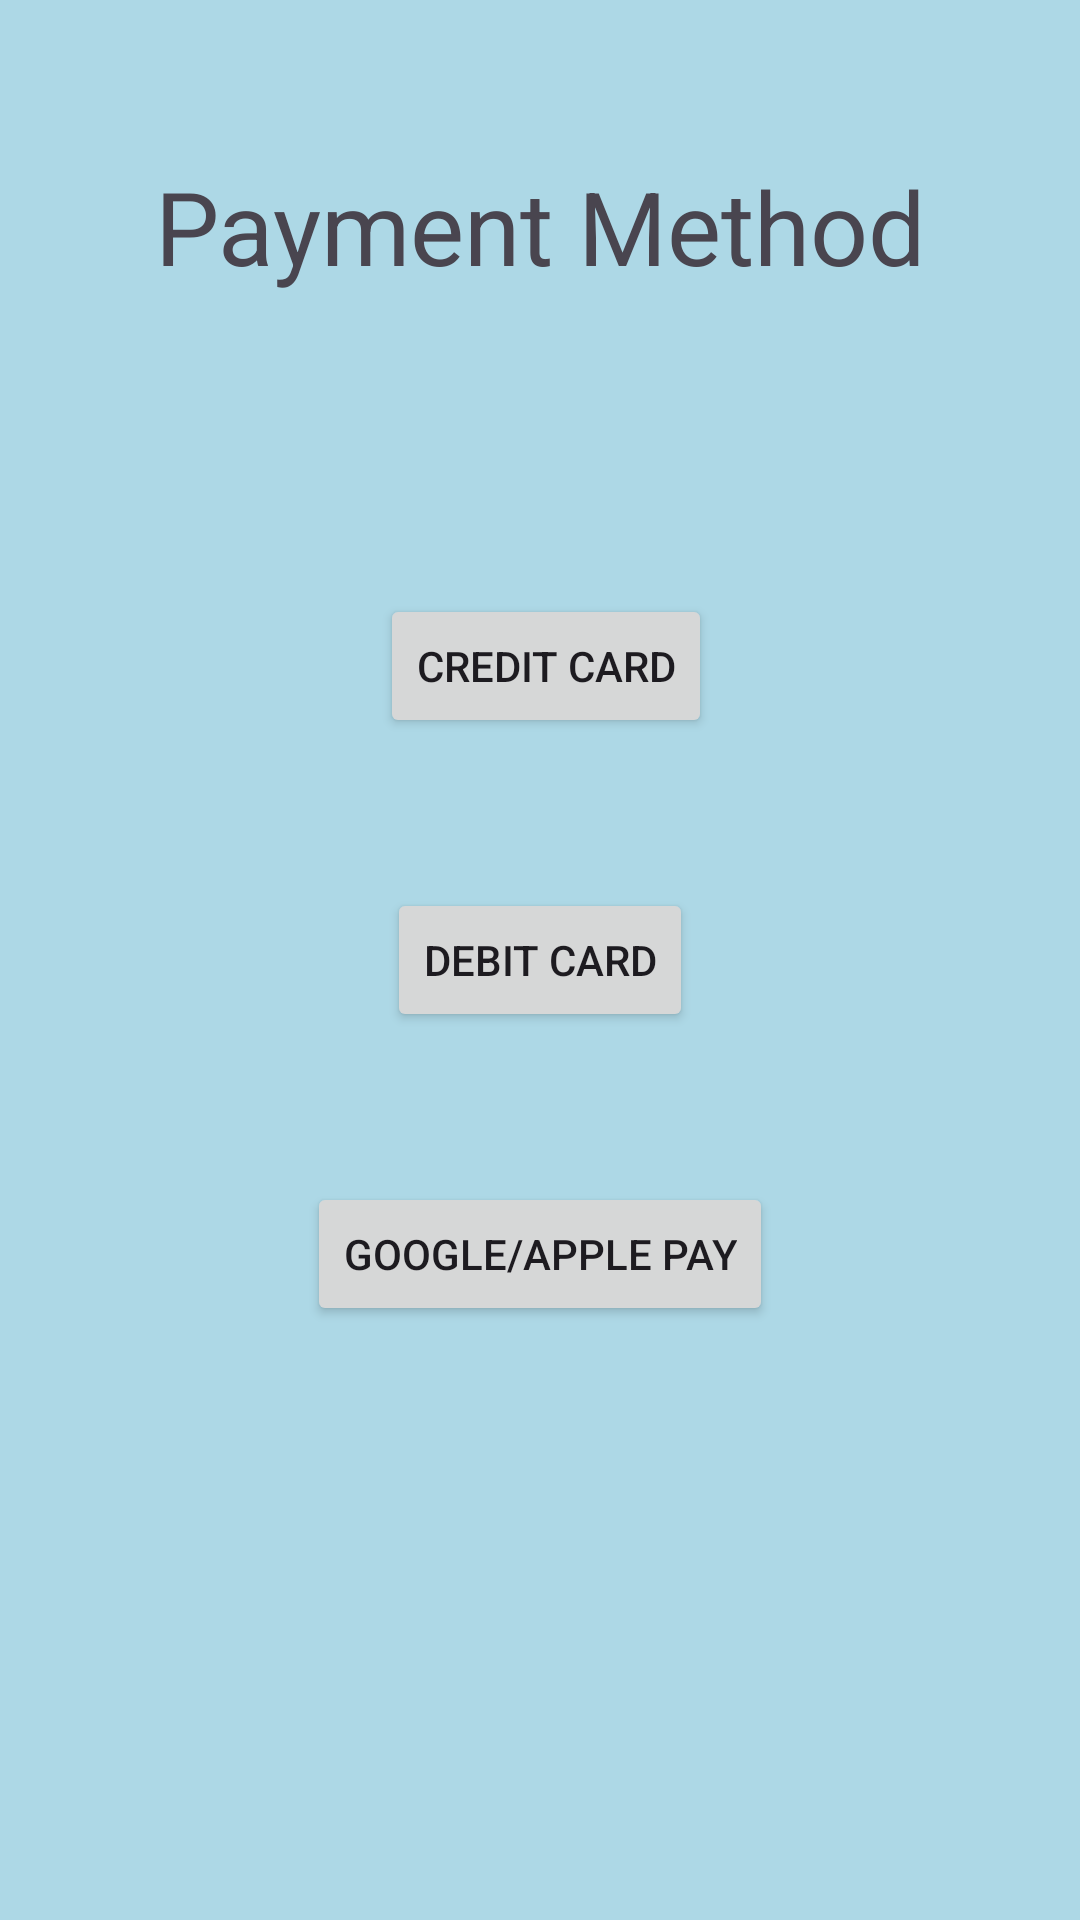

The Android layout XML behind this screen, and the referenced resources:
<!-- AndroidManifest.xml: application theme Theme.Yeuk_Lai_Rickie_Au_MAPD711_ProjectMilestone2 -->
<!-- res/layout/activity_sixth.xml -->
<?xml version="1.0" encoding="utf-8"?>
<androidx.constraintlayout.widget.ConstraintLayout xmlns:android="http://schemas.android.com/apk/res/android"
    xmlns:app="http://schemas.android.com/apk/res-auto"
    xmlns:tools="http://schemas.android.com/tools"
    android:id="@+id/main"
    android:layout_width="match_parent"
    android:layout_height="match_parent"
    android:background="@color/background"

    tools:context=".SixthActivity">

    <Button
        android:id="@+id/debitCardButton"
        android:layout_width="wrap_content"
        android:layout_height="wrap_content"
        android:text="Debit Card"
        tools:layout_editor_absoluteX="162dp"
        tools:layout_editor_absoluteY="354dp"
        app:layout_constraintBottom_toBottomOf="parent"
        app:layout_constraintEnd_toEndOf="parent"
        app:layout_constraintStart_toStartOf="parent"
        app:layout_constraintTop_toTopOf="parent"/>

    <Button
        android:id="@+id/creditCardButton"
        android:layout_width="wrap_content"
        android:layout_height="wrap_content"
        android:layout_marginBottom="50dp"
        android:text="Credit Card"
        app:layout_constraintBottom_toTopOf="@+id/debitCardButton"
        app:layout_constraintEnd_toEndOf="parent"
        app:layout_constraintHorizontal_bias="0.508"
        app:layout_constraintStart_toStartOf="parent" />

    <Button
        android:id="@+id/googleAppleButton"
        android:layout_width="wrap_content"
        android:layout_height="wrap_content"
        android:layout_marginTop="50dp"
        android:text="Google/Apple Pay"
        app:layout_constraintEnd_toEndOf="parent"
        app:layout_constraintStart_toStartOf="parent"
        app:layout_constraintTop_toBottomOf="@+id/debitCardButton" />

    <TextView
        android:id="@+id/textView12"
        android:layout_width="wrap_content"
        android:layout_height="wrap_content"
        android:layout_marginBottom="100dp"
        android:text="Payment Method"
        android:textSize="34sp"
        app:layout_constraintBottom_toTopOf="@+id/creditCardButton"
        app:layout_constraintEnd_toEndOf="parent"
        app:layout_constraintStart_toStartOf="parent" />
</androidx.constraintlayout.widget.ConstraintLayout>
<!-- resources referenced by this layout -->
<resources>
  <color name="background">#FFADD8E6</color>
  <style name="Theme.Yeuk_Lai_Rickie_Au_MAPD711_ProjectMilestone2" parent="Base.Theme.Yeuk_Lai_Rickie_Au_MAPD711_ProjectMilestone2" />
  <style name="Base.Theme.Yeuk_Lai_Rickie_Au_MAPD711_ProjectMilestone2" parent="Theme.Material3.DayNight.NoActionBar">
          
          
      </style>
</resources>
